Run: headless pygame with SDL's dummy video driver; simulated clock (each Clock.tick advances the game by its frame time, no real sleeping); random seed 0; keys injected as events and as key.get_pressed() state; mouse plan: one left click at the window centre at the start of phase 2, then a move to the lower-right quarter at the start of phase 3.
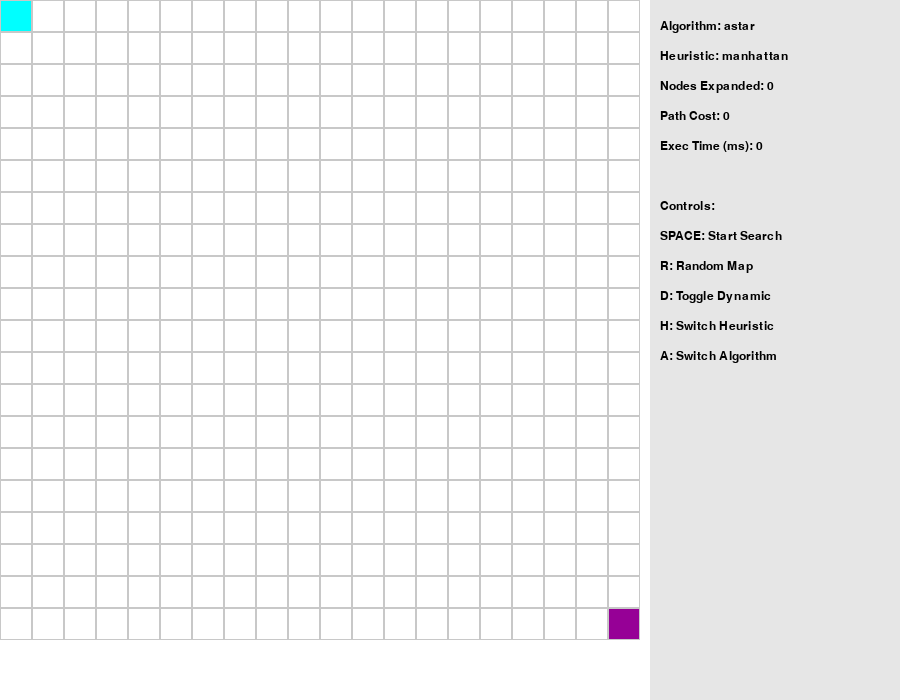
Frame 1 of 4 · flips 1–60 · no input
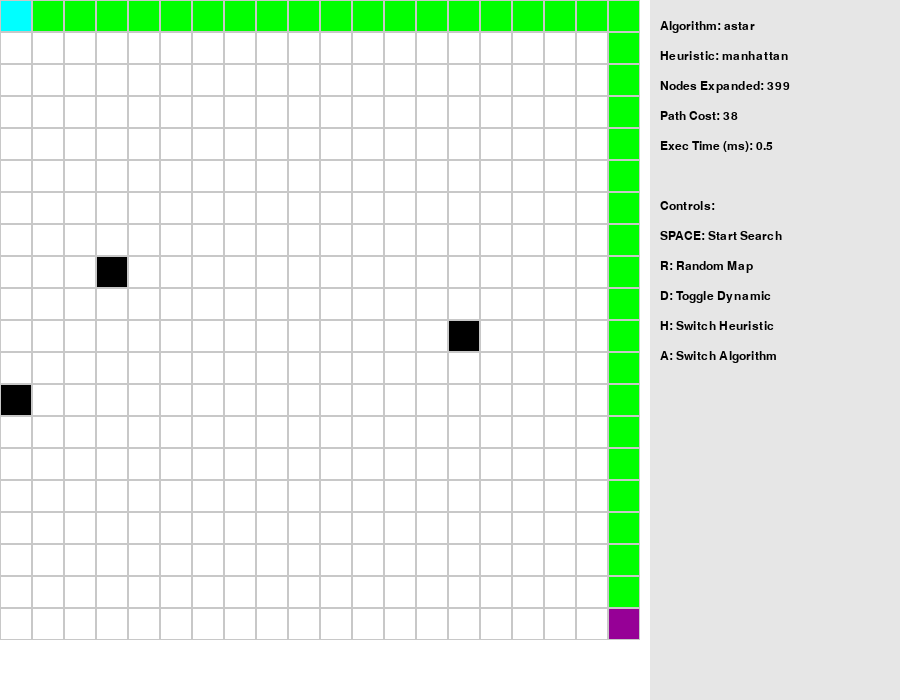
Frame 2 of 4 · flips 61–180 · clicked the window centre · tapped SPACE, RETURN · held RIGHT (→), D
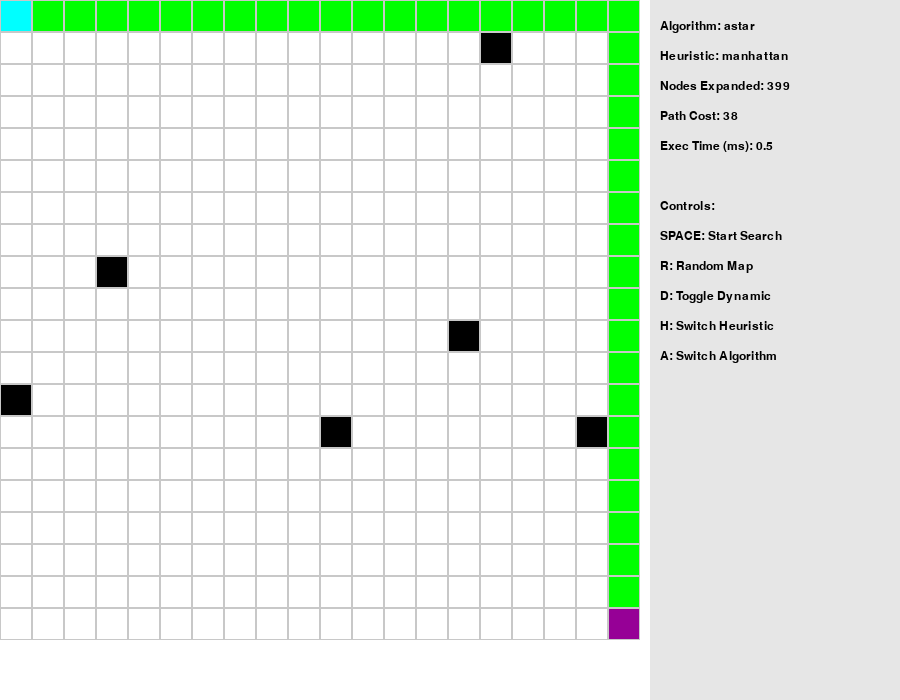
Frame 3 of 4 · flips 181–300 · moved the mouse to the lower-right quarter · held DOWN (↓), S
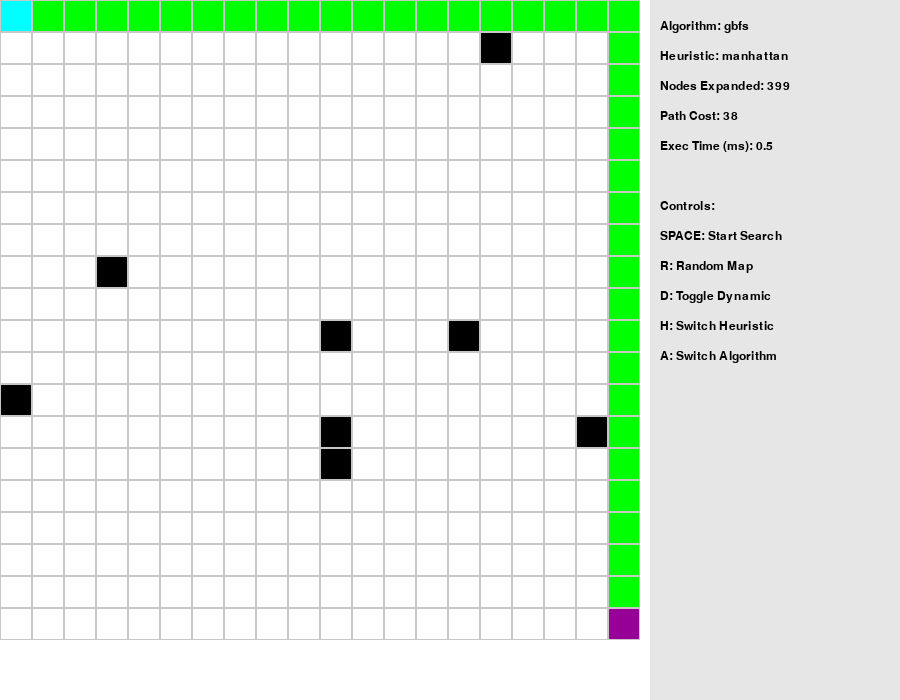
Frame 4 of 4 · flips 301–420 · held LEFT (←), A, UP (↑), W

The pygame program that drew these frames:

import pygame
import sys
import math
import heapq
import random
import time

pygame.init()

# ==============================
# CONFIG
# ==============================

WIDTH = 900
HEIGHT = 700
PANEL_WIDTH = 250
GRID_WIDTH = WIDTH - PANEL_WIDTH
ROWS = 20
COLS = 20
CELL_SIZE = GRID_WIDTH // COLS

WHITE = (255,255,255)
BLACK = (0,0,0)
RED = (255,0,0)
BLUE = (0,0,255)
GREEN = (0,255,0)
YELLOW = (255,255,0)
CYAN = (0,255,255)
PURPLE = (150,0,150)
GRAY = (200,200,200)

screen = pygame.display.set_mode((WIDTH, HEIGHT))
pygame.display.set_caption("Dynamic Pathfinding Agent")

font = pygame.font.SysFont("Arial", 18)

# ==============================
# GRID
# ==============================

def create_grid():
    return [[0 for _ in range(COLS)] for _ in range(ROWS)]

grid = create_grid()

start = (0, 0)
goal = (ROWS-1, COLS-1)

grid[start[0]][start[1]] = "S"
grid[goal[0]][goal[1]] = "G"

# ==============================
# HEURISTICS
# ==============================

def manhattan(a, b):
    return abs(a[0]-b[0]) + abs(a[1]-b[1])

def euclidean(a, b):
    return math.sqrt((a[0]-b[0])**2 + (a[1]-b[1])**2)

current_heuristic = "manhattan"
current_algorithm = "astar"

# ==============================
# SEARCH ALGORITHMS
# ==============================

def get_neighbors(node):
    r, c = node
    neighbors = []
    for dr, dc in [(1,0),(-1,0),(0,1),(0,-1)]:
        nr, nc = r+dr, c+dc
        if 0 <= nr < ROWS and 0 <= nc < COLS:
            if grid[nr][nc] != 1:
                neighbors.append((nr,nc))
    return neighbors


def search(start_node):

    open_list = []
    heapq.heapify(open_list)

    g = {start_node: 0}
    parent = {}
    visited = set()
    frontier = set()

    if current_heuristic == "manhattan":
        h_func = manhattan
    else:
        h_func = euclidean

    if current_algorithm == "astar":
        f = g[start_node] + h_func(start_node, goal)
    else:
        f = h_func(start_node, goal)

    heapq.heappush(open_list, (f, start_node))
    frontier.add(start_node)

    nodes_expanded = 0
    start_time = time.time()

    while open_list:
        _, current = heapq.heappop(open_list)
        frontier.discard(current)

        if current == goal:
            end_time = time.time()
            return reconstruct_path(parent, current), visited, frontier, nodes_expanded, (end_time-start_time)*1000

        visited.add(current)
        nodes_expanded += 1

        for neighbor in get_neighbors(current):

            tentative_g = g[current] + 1

            if neighbor not in g or tentative_g < g[neighbor]:

                parent[neighbor] = current
                g[neighbor] = tentative_g

                if current_algorithm == "astar":
                    f_val = tentative_g + h_func(neighbor, goal)
                else:
                    f_val = h_func(neighbor, goal)

                heapq.heappush(open_list, (f_val, neighbor))
                frontier.add(neighbor)

    return None, visited, frontier, nodes_expanded, 0


def reconstruct_path(parent, node):
    path = []
    while node in parent:
        path.append(node)
        node = parent[node]
    path.append(start)
    path.reverse()
    return path

# ==============================
# RANDOM OBSTACLES
# ==============================

def generate_random_obstacles(density=0.3):
    global grid
    grid = create_grid()

    for r in range(ROWS):
        for c in range(COLS):
            if (r,c) != start and (r,c) != goal:
                if random.random() < density:
                    grid[r][c] = 1

    grid[start[0]][start[1]] = "S"
    grid[goal[0]][goal[1]] = "G"

# ==============================
# DRAWING
# ==============================

def draw_grid(path=None, visited=None, frontier=None):

    for r in range(ROWS):
        for c in range(COLS):

            x = c * CELL_SIZE
            y = r * CELL_SIZE

            rect = pygame.Rect(x, y, CELL_SIZE, CELL_SIZE)

            color = WHITE

            if grid[r][c] == 1:
                color = BLACK

            if visited and (r,c) in visited:
                color = BLUE

            if frontier and (r,c) in frontier:
                color = YELLOW

            if path and (r,c) in path:
                color = GREEN

            if (r,c) == start:
                color = CYAN

            if (r,c) == goal:
                color = PURPLE

            pygame.draw.rect(screen, color, rect)
            pygame.draw.rect(screen, GRAY, rect, 1)


def draw_panel(nodes, cost, exec_time):

    pygame.draw.rect(screen, (230,230,230), (GRID_WIDTH, 0, PANEL_WIDTH, HEIGHT))

    texts = [
        f"Algorithm: {current_algorithm}",
        f"Heuristic: {current_heuristic}",
        f"Nodes Expanded: {nodes}",
        f"Path Cost: {cost}",
        f"Exec Time (ms): {round(exec_time,2)}",
        "",
        "Controls:",
        "SPACE: Start Search",
        "R: Random Map",
        "D: Toggle Dynamic",
        "H: Switch Heuristic",
        "A: Switch Algorithm"
    ]

    y = 20
    for t in texts:
        img = font.render(t, True, (0,0,0))
        screen.blit(img, (GRID_WIDTH + 10, y))
        y += 30

# ==============================
# MAIN LOOP
# ==============================

dynamic_mode = False
current_path = []
agent_position = start

nodes_expanded = 0
path_cost = 0
execution_time = 0

clock = pygame.time.Clock()

running = True

while running:

    clock.tick(60)
    screen.fill(WHITE)

    for event in pygame.event.get():

        if event.type == pygame.QUIT:
            running = False

        if event.type == pygame.MOUSEBUTTONDOWN:
            x, y = pygame.mouse.get_pos()
            if x < GRID_WIDTH:
                c = x // CELL_SIZE
                r = y // CELL_SIZE
                if (r,c) != start and (r,c) != goal:
                    grid[r][c] = 1 if grid[r][c] == 0 else 0

        if event.type == pygame.KEYDOWN:

            if event.key == pygame.K_r:
                generate_random_obstacles(0.3)

            if event.key == pygame.K_h:
                current_heuristic = "euclidean" if current_heuristic=="manhattan" else "manhattan"

            if event.key == pygame.K_a:
                current_algorithm = "gbfs" if current_algorithm=="astar" else "astar"

            if event.key == pygame.K_d:
                dynamic_mode = not dynamic_mode

            if event.key == pygame.K_SPACE:
                current_path, visited, frontier, nodes_expanded, execution_time = search(start)
                if current_path:
                    path_cost = len(current_path)-1

    # Dynamic obstacle spawning
    if dynamic_mode and current_path:
        if random.random() < 0.02:
            r = random.randint(0,ROWS-1)
            c = random.randint(0,COLS-1)
            if (r,c) not in current_path and (r,c) != start and (r,c) != goal:
                grid[r][c] = 1

    draw_grid(current_path)
    draw_panel(nodes_expanded, path_cost, execution_time)

    pygame.display.flip()

pygame.quit()
sys.exit()
